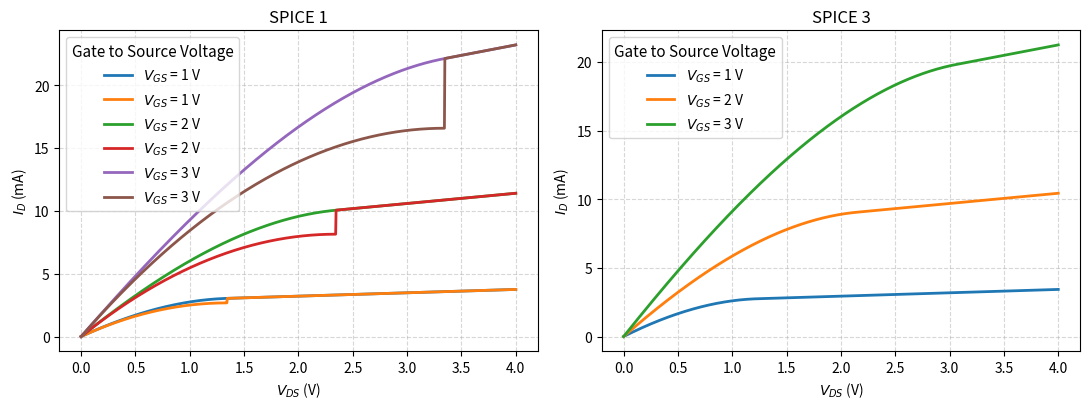

Generate this figure with matplotlib:
import matplotlib.pyplot as plt, pandas as pd, numpy as np, math 
#Fundamental Physical Constants
Q         = 1.6 * 1E-19 #C
V_THERMAL = 0.0259      #V

#Device parameters
N_A = 1E16 #cm^-3
Q_F = 1E12 #cm^-2
T_OX = 10E-7 #cm
MU_N = 400 #cm^2/(V.s)
LAMBDA = 0.1 #V^-1
W = 4 #μm
L = 0.18 #μm

#Material parameters
CHI_SI = 4.05 #eV 
PHI_M = 4.1 #eV
N_I = 1.5E10 #cm^-3
E_G = 1.12 #eV
EPS_SI = 1E-12 #F/cm
EPS_OX = EPS_SI/3
N_C_OVER_N_V = 2.692


phi_f = V_THERMAL * np.log(N_A/N_I)
phi_s = CHI_SI + E_G/2 + V_THERMAL/2 * np.log(N_C_OVER_N_V) + phi_f
phi_ms = PHI_M - phi_s 
psi_sm = 2 * phi_f + 6 * V_THERMAL
c_ox = EPS_OX / T_OX
psi_ox = np.sqrt(2 * Q * N_A * EPS_SI * psi_sm) / c_ox
v_fb = phi_ms - Q_F * Q / c_ox
v_th = v_fb + psi_sm + psi_ox

gamma = np.sqrt(2 * Q * EPS_SI * N_A)/c_ox
alpha = 1 + gamma/(2 * np.sqrt(psi_sm))


"""
n_i = 1.5 * 1E10
t_ox = 10 * 1E-7
N_A, Q_F = 1E16, 1E12
mu_n, LAMBDA = 400, 0.1
W, L = 4, 0.18
Phi_m, ep_si = 4.1, 1E-12
ep_ox = ep_si/3
V_t, q = 0.0259, 1.6 * 1E-19
Psi_sm =  2*V_t*math.log(N_A/n_i) + 6*V_t
C_ox = ep_ox/t_ox
Psi_ox = ((2 * q * N_A * ep_si * Psi_sm)**0.5)/C_ox
V_T_id = Psi_sm + Psi_ox
Phi_s = 4.05 + 1.12/2 + V_t/2 * math.log(2.692) + V_t * math.log(N_A/n_i)
Phi_ms = Phi_m-Phi_s
V_FB = -Q_F*q/C_ox + Phi_ms
V_T = V_T_id + V_FB




GAMMA = ((2 * q * ep_si * N_A)**0.5)/C_ox
ALPHA = 1 + GAMMA/(2 * (Psi_sm)**0.5) 
"""

fig, ax = plt.subplots(1, 2, figsize = (11, 4.2))
V_DS = np.linspace(0, 4, 1000)
for V_GS in [1, 2, 3]:
    I_D_SPICE1_1 = 1000*np.where(V_DS <= V_GS-v_th, 
                   MU_N * c_ox * W/L * ((V_GS - v_th)*V_DS - (V_DS**2)/2) * (1 + LAMBDA * V_DS),
                   MU_N * c_ox * W/(2*L) * (V_GS - v_th)**2 * (1 + LAMBDA * V_DS)
    )
    I_D_SPICE1_2 = 1000*np.where(V_DS <= V_GS-v_th, 
                    MU_N * c_ox * W/L * ((V_GS - v_th)*V_DS - (V_DS**2)/2) ,
                    MU_N * c_ox * W/(2*L) * (V_GS - v_th)**2 * (1 + LAMBDA * V_DS)
    )
    I_D_SPICE3 = 1000*np.where(V_DS <= (V_GS-v_th)/alpha, 
                       MU_N * c_ox * W/L * ((V_GS - v_th)*V_DS - (alpha * V_DS**2)/2) * (1 + LAMBDA * V_DS),
                       MU_N * c_ox * W/(2*L*alpha) * (V_GS - v_th)**2 * (1 + LAMBDA * V_DS)
        )
    ax[0].plot(
        V_DS,
        I_D_SPICE1_1,
        linewidth = 2,
        label = f'$V_{{GS}}$ = {V_GS} V'
    )
    ax[0].plot(
            V_DS,
            I_D_SPICE1_2,
            linewidth = 2,
            label = f'$V_{{GS}}$ = {V_GS} V'
    )
    ax[1].plot(
        V_DS,
        I_D_SPICE3,
        linewidth = 2,
        label = f'$V_{{GS}}$ = {V_GS} V'
    )
print(f'V_TH = {v_th:0.3f}\n')
for i in range(2):
    ax[i].set_title(f'SPICE {i+1 if i == 0 else i+2}')
    ax[i].set_xlabel(r'$V_{DS}$ (V)')
    ax[i].set_ylabel(r'$I_D$ (mA)')

for axis in ax:
    axis.grid(True, 
            linestyle = '--',
            alpha = 0.5
    )
    axis.legend(
        fontsize = 10,
        title = 'Gate to Source Voltage',
        title_fontsize = 11,
        loc = 'upper left'
    )
    



plt.savefig('ID-VDS_using_SPICE_1_and_3.png', dpi = 350)
plt.tight_layout()
plt.show()
